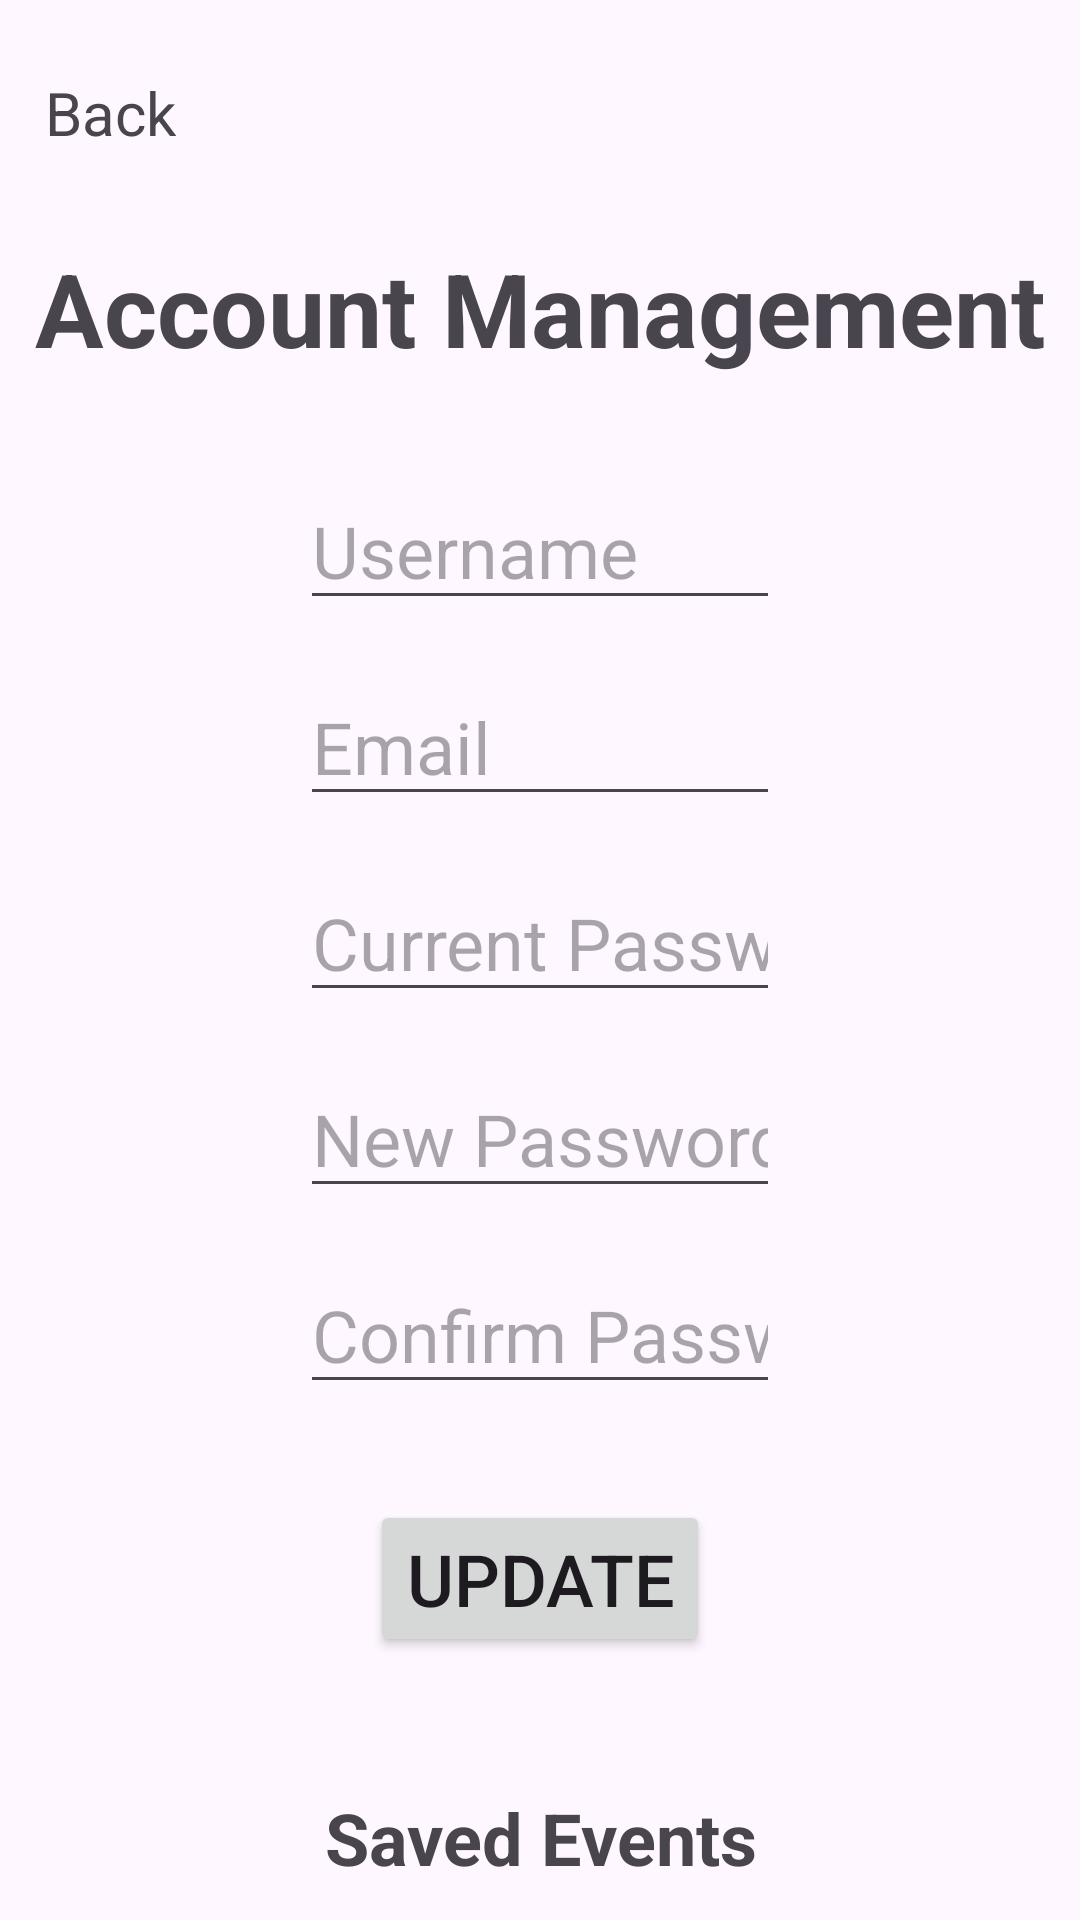

Reconstruct the res/layout file that produces this screen, plus the resources it refers to.
<!-- AndroidManifest.xml: application theme Theme.MaAndPaRailroadApp -->
<!-- res/layout/user_profile.xml -->
<?xml version="1.0" encoding="utf-8"?>
<androidx.constraintlayout.widget.ConstraintLayout xmlns:android="http://schemas.android.com/apk/res/android"
    xmlns:app="http://schemas.android.com/apk/res-auto"
    xmlns:tools="http://schemas.android.com/tools"
    android:layout_width="match_parent"
    android:layout_height="match_parent">

    <TextView
        android:id="@+id/userProfileTitle"
        android:layout_width="wrap_content"
        android:layout_height="wrap_content"
        android:layout_marginTop="80dp"
        android:text="Account Management"
        android:textSize="34sp"
        android:textStyle="bold"
        app:layout_constraintEnd_toEndOf="parent"
        app:layout_constraintHorizontal_bias="0.501"
        app:layout_constraintStart_toStartOf="parent"
        app:layout_constraintTop_toTopOf="parent" />

    <TextView
        android:id="@+id/userProfileTitle2"
        android:layout_width="0dp"
        android:layout_height="wrap_content"
        android:layout_marginStart="100dp"
        android:layout_marginTop="44dp"
        android:layout_marginEnd="100dp"
        android:gravity="center_horizontal"
        android:text="Saved Events"
        android:textSize="24sp"
        android:textStyle="bold"
        app:layout_constraintEnd_toEndOf="parent"
        app:layout_constraintHorizontal_bias="0.501"
        app:layout_constraintStart_toStartOf="parent"
        app:layout_constraintTop_toBottomOf="@+id/newBtn" />

    <EditText
        android:id="@+id/userProfileUsername"
        android:layout_width="0dp"
        android:layout_height="wrap_content"
        android:layout_marginStart="100dp"
        android:layout_marginTop="32dp"
        android:layout_marginEnd="100dp"
        android:ems="10"
        android:hint="Username"
        android:inputType="text"
        android:textSize="24sp"
        app:layout_constraintEnd_toEndOf="parent"
        app:layout_constraintStart_toStartOf="parent"
        app:layout_constraintTop_toBottomOf="@+id/userProfileTitle" />

    <EditText
        android:id="@+id/userProfileEmail"
        android:layout_width="0dp"
        android:layout_height="wrap_content"
        android:layout_marginStart="100dp"
        android:layout_marginTop="16dp"
        android:layout_marginEnd="100dp"
        android:ems="10"
        android:hint="Email"
        android:inputType="text"
        android:textSize="24sp"
        app:layout_constraintEnd_toEndOf="parent"
        app:layout_constraintHorizontal_bias="0.0"
        app:layout_constraintStart_toStartOf="parent"
        app:layout_constraintTop_toBottomOf="@+id/userProfileUsername" />

    <EditText
        android:id="@+id/userProfileCurrentPassword"
        android:layout_width="0dp"
        android:layout_height="wrap_content"
        android:layout_marginStart="100dp"
        android:layout_marginTop="16dp"
        android:layout_marginEnd="100dp"
        android:ems="10"
        android:hint="Current Password"
        android:inputType="text"
        android:textSize="24sp"
        app:layout_constraintEnd_toEndOf="parent"
        app:layout_constraintHorizontal_bias="0.0"
        app:layout_constraintStart_toStartOf="parent"
        app:layout_constraintTop_toBottomOf="@+id/userProfileEmail" />

    <EditText
        android:id="@+id/userProfileNewPassword"
        android:layout_width="0dp"
        android:layout_height="wrap_content"
        android:layout_marginStart="100dp"
        android:layout_marginTop="16dp"
        android:layout_marginEnd="100dp"
        android:ems="10"
        android:hint="New Password"
        android:inputType="text"
        android:textSize="24sp"
        app:layout_constraintEnd_toEndOf="parent"
        app:layout_constraintHorizontal_bias="0.0"
        app:layout_constraintStart_toStartOf="parent"
        app:layout_constraintTop_toBottomOf="@+id/userProfileCurrentPassword" />

    <EditText
        android:id="@+id/userProfileConfirmPassword"
        android:layout_width="0dp"
        android:layout_height="wrap_content"
        android:layout_marginStart="100dp"
        android:layout_marginTop="16dp"
        android:layout_marginEnd="100dp"
        android:ems="10"
        android:hint="Confirm Password"
        android:inputType="text"
        android:textSize="24sp"
        app:layout_constraintEnd_toEndOf="parent"
        app:layout_constraintHorizontal_bias="1.0"
        app:layout_constraintStart_toStartOf="parent"
        app:layout_constraintTop_toBottomOf="@+id/userProfileNewPassword" />

    <Button
        android:id="@+id/newBtn"
        android:layout_width="wrap_content"
        android:layout_height="wrap_content"
        android:layout_marginTop="32dp"
        android:text="Update"
        android:textSize="24sp"
        app:layout_constraintEnd_toEndOf="@+id/userProfileConfirmPassword"
        app:layout_constraintStart_toStartOf="@+id/userProfileConfirmPassword"
        app:layout_constraintTop_toBottomOf="@+id/userProfileConfirmPassword" />

    <TextView
        android:id="@+id/backTitle"
        android:layout_width="wrap_content"
        android:layout_height="wrap_content"
        android:layout_marginStart="15dp"
        android:layout_marginTop="24dp"
        android:drawableLeft="@drawable/back_arrow"
        android:text="Back"
        android:textSize="20sp"
        app:layout_constraintStart_toStartOf="parent"
        app:layout_constraintTop_toTopOf="parent" />
</androidx.constraintlayout.widget.ConstraintLayout>
<!-- resources referenced by this layout -->
<resources>
  <style name="Theme.MaAndPaRailroadApp" parent="Base.Theme.MaAndPaRailroadApp" />
  <style name="Base.Theme.MaAndPaRailroadApp" parent="Theme.Material3.DayNight.NoActionBar">
          
          
      </style>
</resources>
